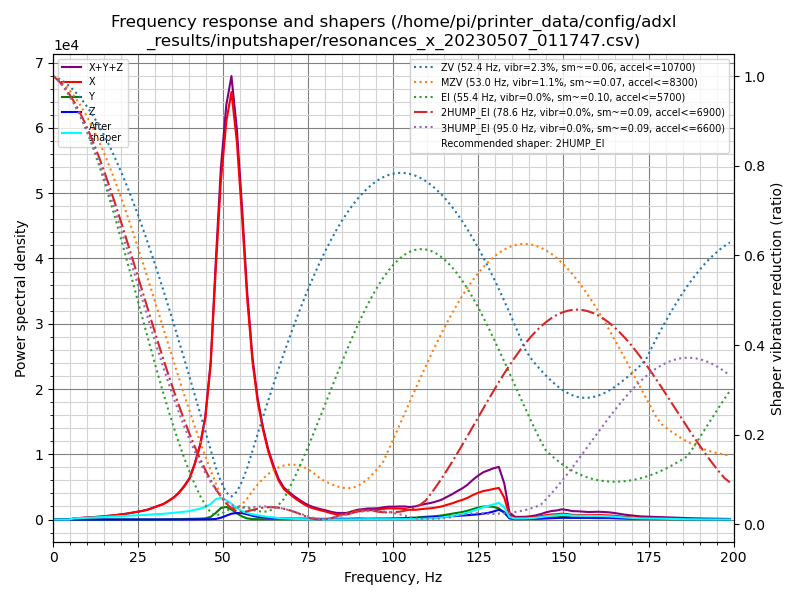

Data behind this chart, as committed beside it:
freq, psd_x, psd_y, psd_z, psd_xyz
0.0, 9.349e+02, 3.663e+01, 2.885e+01, 1.000e+03
1.5, 5.469e+02, 3.721e+01, 4.433e+01, 6.284e+02
3.1, 4.582e+01, 2.093e+01, 4.192e+01, 1.087e+02
4.6, 3.485e+02, 2.243e+01, 4.650e+01, 4.175e+02
6.2, 1.082e+03, 2.330e+01, 4.507e+01, 1.150e+03
7.7, 1.738e+03, 2.272e+01, 4.801e+01, 1.809e+03
9.3, 2.597e+03, 2.286e+01, 4.416e+01, 2.664e+03
10.8, 3.533e+03, 2.170e+01, 4.748e+01, 3.603e+03
12.3, 4.716e+03, 2.261e+01, 4.798e+01, 4.786e+03
13.9, 6.241e+03, 2.391e+01, 4.903e+01, 6.314e+03
15.4, 8.001e+03, 2.339e+01, 5.101e+01, 8.076e+03
17.0, 1.015e+04, 2.360e+01, 5.083e+01, 1.022e+04
18.5, 1.262e+04, 2.530e+01, 4.869e+01, 1.269e+04
20.0, 1.571e+04, 3.070e+01, 4.981e+01, 1.579e+04
21.6, 1.949e+04, 4.104e+01, 4.915e+01, 1.958e+04
23.1, 2.402e+04, 6.400e+01, 5.472e+01, 2.414e+04
24.7, 2.931e+04, 8.445e+01, 5.621e+01, 2.945e+04
26.2, 3.471e+04, 1.013e+02, 6.375e+01, 3.487e+04
27.8, 4.218e+04, 1.094e+02, 9.394e+01, 4.238e+04
29.3, 5.275e+04, 1.637e+02, 1.283e+02, 5.304e+04
30.8, 6.364e+04, 3.568e+02, 1.327e+02, 6.413e+04
32.4, 7.694e+04, 6.570e+02, 1.138e+02, 7.771e+04
33.9, 9.619e+04, 1.081e+03, 9.648e+01, 9.737e+04
35.5, 1.201e+05, 1.667e+03, 6.605e+01, 1.218e+05
37.0, 1.520e+05, 2.426e+03, 6.877e+01, 1.545e+05
38.5, 1.945e+05, 3.320e+03, 2.082e+02, 1.980e+05
40.1, 2.522e+05, 3.984e+03, 5.321e+02, 2.567e+05
41.6, 3.517e+05, 4.724e+03, 1.001e+03, 3.574e+05
43.2, 4.903e+05, 5.941e+03, 1.505e+03, 4.978e+05
44.7, 6.936e+05, 8.162e+03, 2.082e+03, 7.038e+05
46.3, 1.100e+06, 1.908e+04, 2.525e+03, 1.121e+06
47.8, 1.841e+06, 4.830e+04, 4.279e+03, 1.893e+06
49.3, 2.561e+06, 8.772e+04, 1.363e+04, 2.663e+06
50.9, 3.111e+06, 9.887e+04, 3.043e+04, 3.240e+06
52.4, 3.439e+06, 8.101e+04, 4.701e+04, 3.567e+06
54.0, 3.129e+06, 5.137e+04, 5.463e+04, 3.235e+06
55.5, 2.586e+06, 2.699e+04, 5.453e+04, 2.668e+06
57.0, 1.945e+06, 1.021e+04, 4.596e+04, 2.001e+06
58.6, 1.416e+06, 3.941e+03, 3.364e+04, 1.454e+06
60.1, 1.090e+06, 3.178e+03, 2.498e+04, 1.118e+06
61.7, 8.475e+05, 2.785e+03, 2.000e+04, 8.703e+05
63.2, 6.627e+05, 3.023e+03, 1.807e+04, 6.838e+05
64.8, 5.125e+05, 4.108e+03, 1.660e+04, 5.332e+05
66.3, 3.940e+05, 4.563e+03, 1.363e+04, 4.122e+05
67.8, 3.170e+05, 4.981e+03, 1.145e+04, 3.334e+05
69.4, 2.744e+05, 5.608e+03, 1.074e+04, 2.908e+05
70.9, 2.361e+05, 5.919e+03, 1.068e+04, 2.527e+05
72.5, 1.994e+05, 6.110e+03, 1.039e+04, 2.159e+05
74.0, 1.675e+05, 6.372e+03, 9.793e+03, 1.837e+05
75.5, 1.418e+05, 7.068e+03, 9.184e+03, 1.581e+05
77.1, 1.245e+05, 7.063e+03, 7.790e+03, 1.394e+05
78.6, 1.113e+05, 6.847e+03, 7.079e+03, 1.253e+05
80.2, 9.678e+04, 7.643e+03, 7.734e+03, 1.122e+05
81.7, 7.914e+04, 8.841e+03, 8.808e+03, 9.679e+04
83.3, 6.648e+04, 9.433e+03, 9.129e+03, 8.504e+04
84.8, 6.813e+04, 9.497e+03, 8.516e+03, 8.615e+04
86.3, 6.841e+04, 9.933e+03, 8.218e+03, 8.656e+04
87.9, 8.969e+04, 1.145e+04, 1.025e+04, 1.114e+05
89.4, 1.096e+05, 1.185e+04, 1.182e+04, 1.332e+05
91.0, 1.240e+05, 1.022e+04, 1.125e+04, 1.455e+05
... 70 more rows
